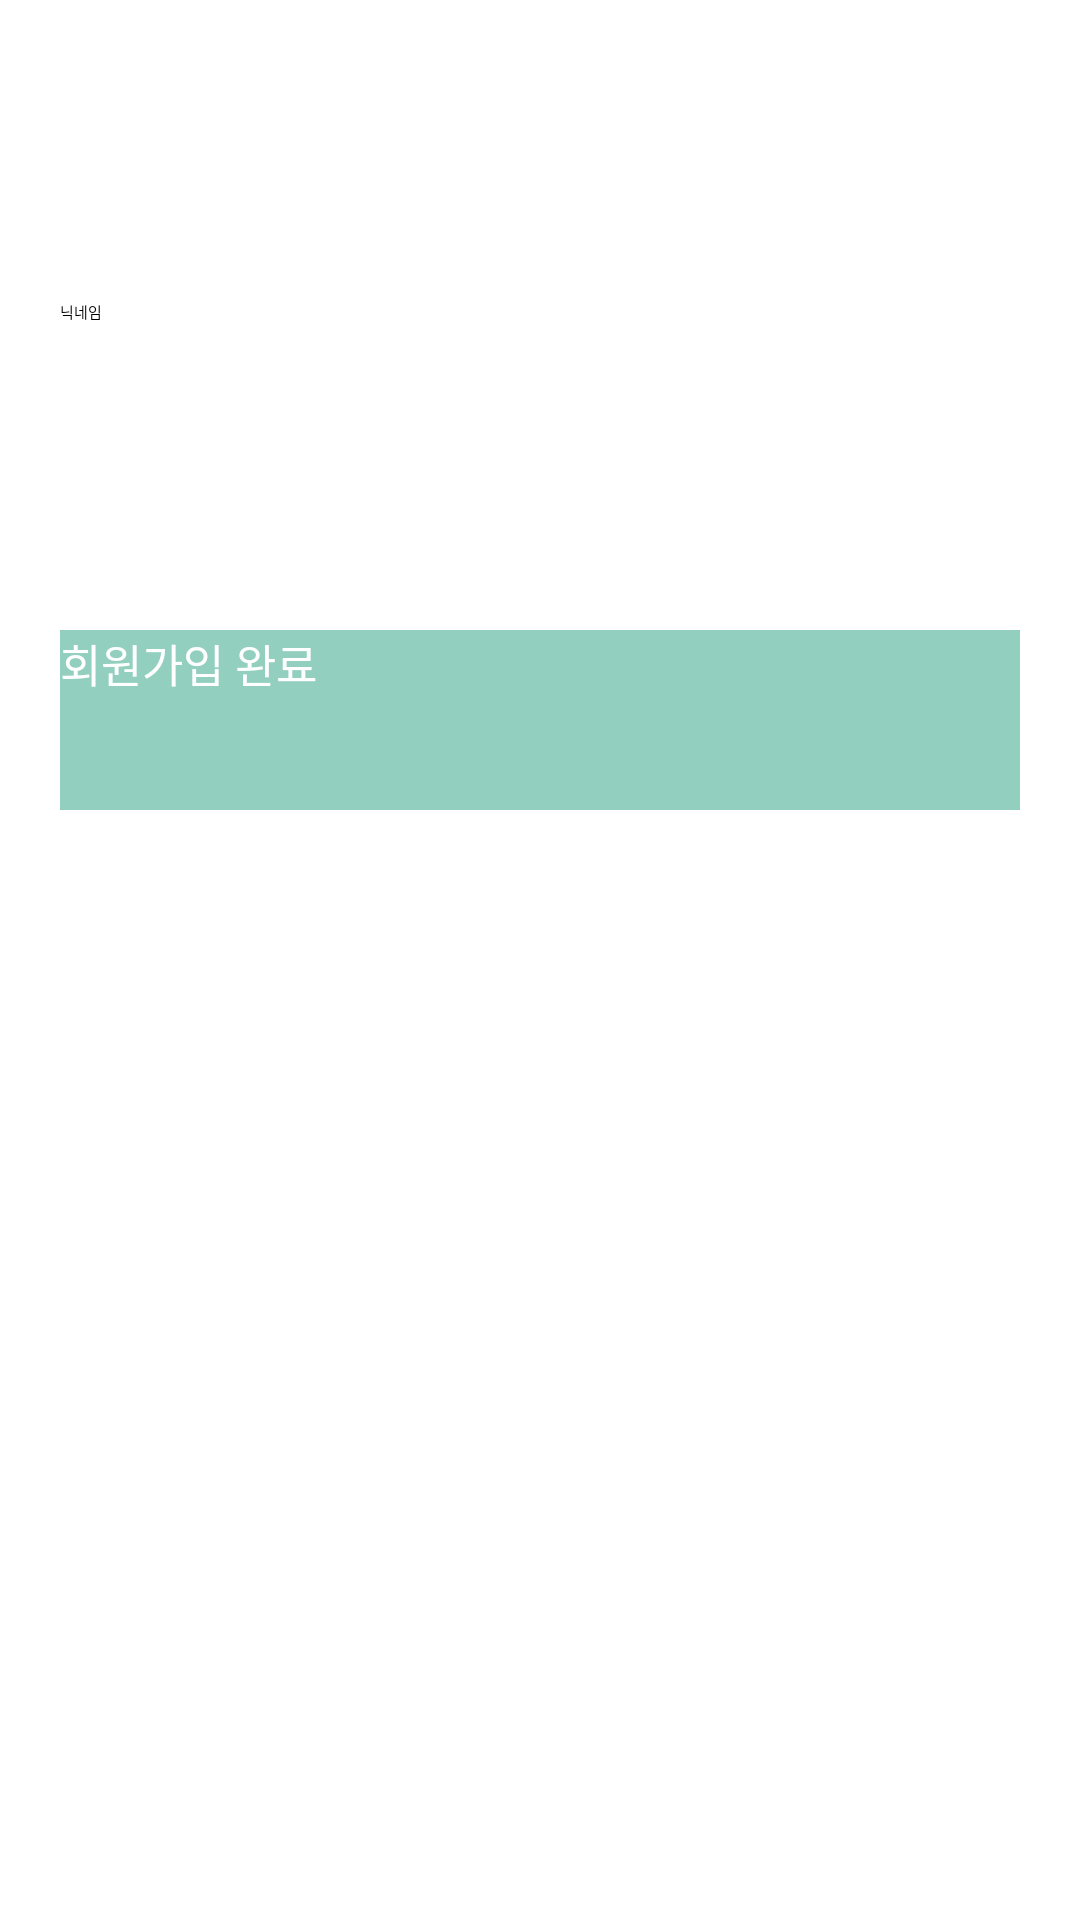

Write the Android layout XML for this screen, with the resource values it uses.
<!-- AndroidManifest.xml: application theme Theme.Comin -->
<!-- res/layout/activity_join_info.xml -->
<?xml version="1.0" encoding="utf-8"?>
<androidx.constraintlayout.widget.ConstraintLayout xmlns:android="http://schemas.android.com/apk/res/android"
    xmlns:app="http://schemas.android.com/apk/res-auto"
    xmlns:tools="http://schemas.android.com/tools"
    android:layout_width="match_parent"
    android:layout_height="match_parent"
    tools:context=".Auth.JoinInfoActivity">

    <EditText
        android:id="@+id/join_info_email_area"
        android:layout_width="match_parent"
        android:layout_height="60dp"
        android:layout_marginLeft="20dp"
        android:layout_marginRight="20dp"
        android:layout_marginTop="100dp"
        android:hint="닉네임"
        app:layout_constraintTop_toTopOf="parent"/>

    <Button
        android:id="@+id/join_info_login_button"
        android:layout_width="match_parent"
        android:layout_height="60dp"
        android:layout_marginLeft="20dp"
        android:layout_marginRight="20dp"
        android:layout_marginTop="50dp"
        app:layout_constraintTop_toBottomOf="@id/join_info_email_area"
        android:text="회원가입 완료"
        android:textColor="#ffffff"
        android:textSize="15dp"
        android:background="#92cfbf"/>

</androidx.constraintlayout.widget.ConstraintLayout>
<!-- resources referenced by this layout -->
<resources>

</resources>
